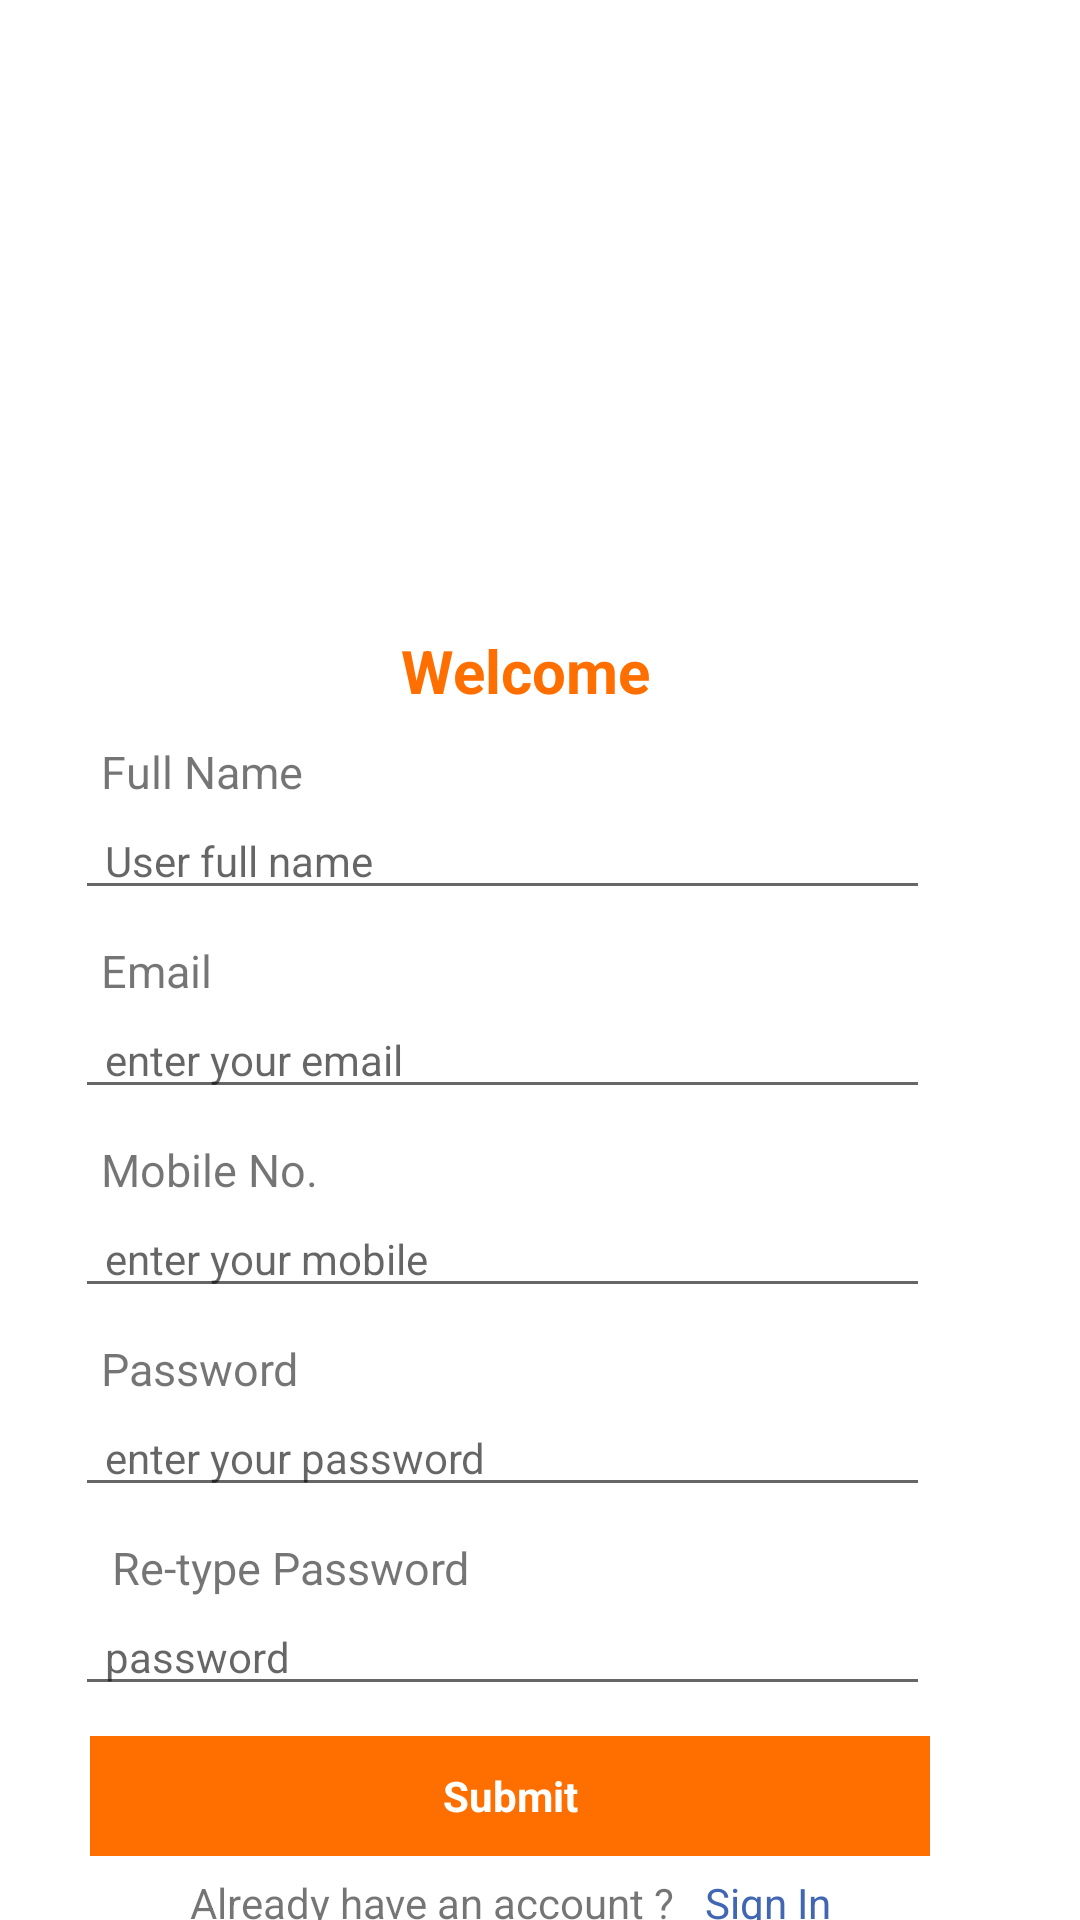

Write the Android layout XML for this screen, with the resource values it uses.
<!-- AndroidManifest.xml: application theme Theme.AasharamBhoj -->
<!-- res/layout/sing_up_activity.xml -->
<?xml version="1.0" encoding="utf-8"?>
<androidx.constraintlayout.widget.ConstraintLayout xmlns:android="http://schemas.android.com/apk/res/android"
    android:layout_width="match_parent"
    android:layout_height="match_parent"
    xmlns:app="http://schemas.android.com/apk/res-auto">

    <LinearLayout
        android:layout_width="match_parent"
        android:layout_height="200dp"
        app:layout_constraintTop_toTopOf="parent"
        app:layout_constraintStart_toStartOf="parent"
        app:layout_constraintEnd_toEndOf="parent"
        android:id="@+id/linear1"
        android:background="@drawable/img"
        android:orientation="horizontal"/>
    <TextView
        android:layout_width="match_parent"
        android:layout_height="wrap_content"
        app:layout_constraintTop_toBottomOf="@id/linear1"
        app:layout_constraintStart_toStartOf="parent"
        app:layout_constraintEnd_toEndOf="parent"
        android:text=" Welcome   "
        android:layout_marginTop="10dp"
        android:textStyle="bold"
        android:textSize="20dp"
        android:gravity="center"
        android:textColor="#FF6F00"
        android:id="@+id/welcome"/>
    <TextView
        android:layout_width="match_parent"
        android:layout_height="wrap_content"
        app:layout_constraintTop_toBottomOf="@id/welcome"
        app:layout_constraintStart_toStartOf="parent"
        app:layout_constraintEnd_toEndOf="parent"
        android:layout_marginStart="20dp"
        android:layout_marginTop="10dp"
        android:layout_marginEnd="50dp"
        android:textSize="15sp"
        android:paddingLeft="10dp"
        android:text=" Full Name"
        android:id="@+id/username"/>
    <EditText
        android:layout_width="match_parent"
        android:layout_height="wrap_content"
        app:layout_constraintTop_toBottomOf="@id/username"
        app:layout_constraintStart_toStartOf="parent"
        app:layout_constraintEnd_toEndOf="parent"
        android:layout_marginStart="25dp"

        android:textSize="14sp"
        android:textColor="#4267B2"
        android:layout_marginEnd="50dp"
        android:inputType="text"
        android:paddingLeft="10dp"
        android:hint="User full name"
        android:id="@+id/editname"/>
    <TextView
        android:layout_width="match_parent"
        android:layout_height="wrap_content"
        app:layout_constraintTop_toBottomOf="@id/editname"
        app:layout_constraintStart_toStartOf="parent"
        app:layout_constraintEnd_toEndOf="parent"
        android:layout_marginStart="20dp"
        android:layout_marginEnd="50dp"
        android:layout_marginTop="10dp"
        android:textSize="15sp"
        android:paddingLeft="10dp"
        android:text=" Email"
        android:id="@+id/email"/>
    <EditText
        android:layout_width="match_parent"
        android:layout_height="wrap_content"
        app:layout_constraintTop_toBottomOf="@id/email"
        app:layout_constraintStart_toStartOf="parent"
        app:layout_constraintEnd_toEndOf="parent"
        android:layout_marginStart="25dp"

        android:textSize="14sp"
        android:inputType="text"
        android:layout_marginEnd="50dp"
        android:paddingLeft="10dp"
        android:hint="enter your email"
        android:textColor="#4267B2"
        android:id="@+id/editemail"/>
    <TextView
        android:layout_width="match_parent"
        android:layout_height="wrap_content"
        app:layout_constraintTop_toBottomOf="@id/editemail"
        app:layout_constraintStart_toStartOf="parent"
        app:layout_constraintEnd_toEndOf="parent"
        android:layout_marginStart="20dp"
        android:layout_marginEnd="50dp"
        android:layout_marginTop="10dp"
        android:textSize="15sp"
        android:paddingLeft="10dp"
        android:text=" Mobile No."
        android:id="@+id/mobile"/>
    <EditText
        android:layout_width="match_parent"
        android:layout_height="wrap_content"
        app:layout_constraintTop_toBottomOf="@id/mobile"
        app:layout_constraintStart_toStartOf="parent"
        app:layout_constraintEnd_toEndOf="parent"
        android:layout_marginStart="25dp"

        android:textSize="14sp"
        android:inputType="text"
        android:layout_marginEnd="50dp"
        android:paddingLeft="10dp"
        android:hint="enter your mobile"
        android:textColor="#4267B2"
        android:id="@+id/mobile_no"/>
    <TextView
        android:layout_width="match_parent"
        android:layout_height="wrap_content"
        app:layout_constraintTop_toBottomOf="@id/mobile_no"
        app:layout_constraintStart_toStartOf="parent"
        app:layout_constraintEnd_toEndOf="parent"
        android:layout_marginStart="20dp"
        android:layout_marginEnd="50dp"
        android:layout_marginTop="10dp"
        android:textSize="15sp"
        android:paddingLeft="10dp"
        android:text=" Password"
        android:id="@+id/password"/>
    <EditText
        android:layout_width="match_parent"
        android:layout_height="wrap_content"
        app:layout_constraintTop_toBottomOf="@id/password"
        app:layout_constraintStart_toStartOf="parent"
        app:layout_constraintEnd_toEndOf="parent"
        android:layout_marginStart="25dp"

        android:textSize="14sp"
        android:layout_marginEnd="50dp"
        android:inputType="textPassword"
        android:paddingLeft="10dp"
        android:hint="enter your password"
        android:textColor="#4267B2"
        android:id="@+id/editpassword"/>
    <TextView
        android:layout_width="match_parent"
        android:layout_height="wrap_content"
        app:layout_constraintTop_toBottomOf="@id/editpassword"
        app:layout_constraintStart_toStartOf="parent"
        app:layout_constraintEnd_toEndOf="parent"
        android:layout_marginStart="20dp"
        android:layout_marginEnd="50dp"
        android:layout_marginTop="10dp"
        android:textSize="15sp"
        android:paddingLeft="10dp"
        android:text="  Re-type Password"
        android:id="@+id/txtpassword"/>
    <EditText
        android:layout_width="match_parent"
        android:layout_height="wrap_content"
        app:layout_constraintTop_toBottomOf="@id/txtpassword"
        app:layout_constraintStart_toStartOf="parent"
        app:layout_constraintEnd_toEndOf="parent"
        android:layout_marginStart="25dp"

        android:textSize="14sp"
        android:layout_marginEnd="50dp"
        android:inputType="textPassword"
        android:paddingLeft="10dp"
        android:hint="password"
        android:textColor="#4267B2"
        android:id="@+id/edit_retype"/>


    <TextView
        android:layout_width="match_parent"
        android:layout_height="40dp"
        app:layout_constraintTop_toBottomOf="@id/edit_retype"
        app:layout_constraintStart_toStartOf="parent"
        app:layout_constraintEnd_toEndOf="parent"
        android:layout_marginStart="30dp"
        android:layout_marginTop="10dp"
        android:textSize="14sp"
        android:layout_marginEnd="50dp"
        android:text="Submit"
        android:textStyle="bold"
        android:gravity="center"
        android:background="#FF6F00"
        android:textColor="@color/white"
        android:id="@+id/Sing_up"/>


    <TextView
        android:layout_width="wrap_content"
        android:layout_height="30dp"
        app:layout_constraintTop_toBottomOf="@id/Sing_up"
        app:layout_constraintStart_toStartOf="parent"
        app:layout_constraintEnd_toStartOf="@id/up"

        android:layout_marginTop="10dp"
        android:textSize="14sp"
        android:layout_marginStart="30dp"
        app:layout_constraintHorizontal_chainStyle="packed"
        android:text="Already have an account ?"
        app:layout_constraintBottom_toBottomOf="parent"
        android:gravity="center"
        android:id="@+id/account"/>
    <TextView
        android:layout_width="wrap_content"
        android:layout_height="30dp"
        app:layout_constraintTop_toBottomOf="@id/Sing_up"
        app:layout_constraintStart_toEndOf="@id/account"
        app:layout_constraintEnd_toEndOf="parent"
        app:layout_constraintHorizontal_chainStyle="packed"
        android:layout_marginTop="10dp"
        android:textSize="14sp"
        android:layout_marginStart="10dp"
        android:layout_marginEnd="50dp"
        android:text="Sign In"
        app:layout_constraintBottom_toBottomOf="parent"
        android:textColor="#4267B2"
        android:gravity="center"
        android:id="@+id/up"/>





</androidx.constraintlayout.widget.ConstraintLayout>
<!-- resources referenced by this layout -->
<resources>
  <color name="white">#FFFFFFFF</color>
  <style name="Theme.AasharamBhoj" parent="Theme.MaterialComponents.DayNight.NoActionBar">
          
          <item name="colorPrimary">@color/purple_500</item>
          <item name="colorPrimaryVariant">@color/purple_700</item>
          <item name="colorOnPrimary">@color/white</item>
          
          <item name="colorSecondary">@color/teal_200</item>
          <item name="colorSecondaryVariant">@color/teal_700</item>
          <item name="colorOnSecondary">@color/black</item>
          
          <item name="android:statusBarColor" tools:targetApi="l">?attr/colorPrimaryVariant</item>
          
      </style>
  <color name="purple_500">#FF6F00</color>
  <color name="purple_700">#FF6F00</color>
  <color name="teal_200">#FF03DAC5</color>
  <color name="teal_700">#FF018786</color>
  <color name="black">#FF000000</color>
</resources>
